Run: headless pygame with SDL's dummy video driver; simulated clock (each Clock.tick advances the game by its frame time, no real sleeping); random seed 0; keys injected as events and as key.get_pressed() state; no mouse input.
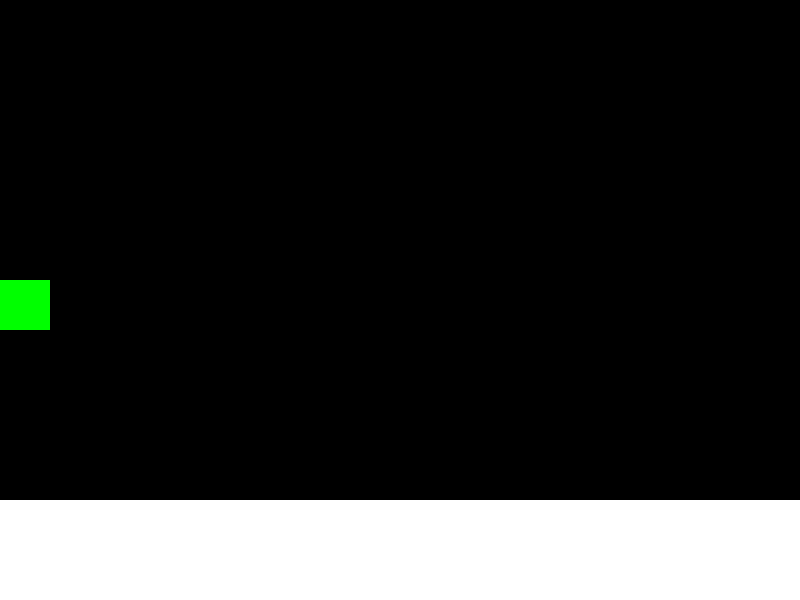
Frame 1 of 4 · flips 1–60 · no input
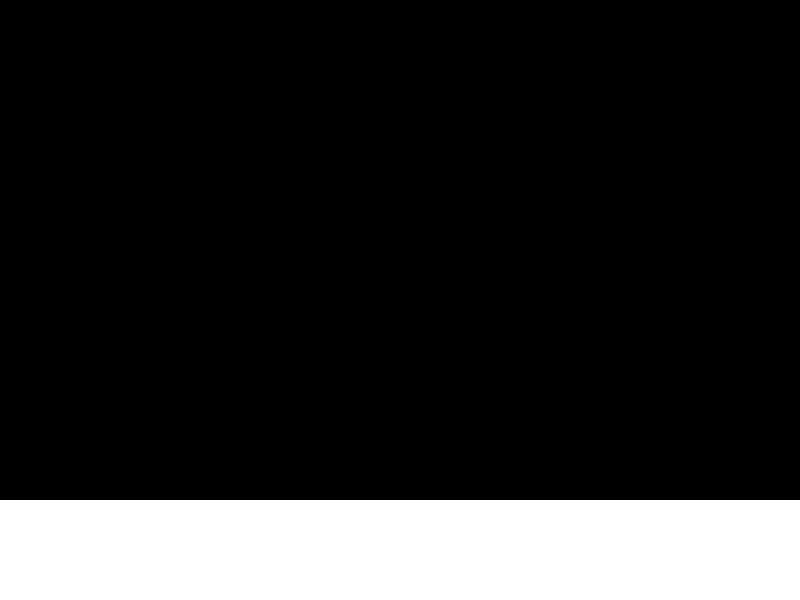
Frame 2 of 4 · flips 61–180 · tapped SPACE, RETURN · held RIGHT (→), D
Frame 3 of 4 · flips 181–300 · held DOWN (↓), S · screen unchanged from frame 2, image omitted
Frame 4 of 4 · flips 301–420 · held LEFT (←), A, UP (↑), W · screen unchanged from frame 3, image omitted

The pygame program that drew these frames:

import pygame
# import Player
# import Tile

pygame.init()


#rozmiary mapy wysokosc 800 szerokosc 1800
win = pygame.display.set_mode((800, 600))
pygame.display.set_caption("Pierwsza gra")

x = 0
y = 40
szerokosc = 50
wysokosc = 50
krok = 20
run = True

rect1 = pygame.Rect(0,500,800,100)

while run:
    # opóźnienie w grze
    pygame.time.delay(50)

    for event in pygame.event.get():
        if event.type == pygame.QUIT:
            run = False
    # obsługa zdarzeń
    keys = pygame.key.get_pressed()

    rect2 = pygame.Rect(x, y, szerokosc, wysokosc);
    collide = rect1.colliderect(rect2)

    # warunki do zmiany pozycji obiektu
    if keys[pygame.K_LEFT]:
        x -= krok
    if keys[pygame.K_RIGHT]:
        x += krok
    if keys[pygame.K_SPACE] and collide:
        y-= krok*5

    if(collide==0):
        y+=krok/5
    # if keys[pygame.K_UP]:
    #     y -= krok
    # if keys[pygame.K_DOWN] :
    #     y += krok

    # "czyszczenie" ekranu
    win.fill((0, 0, 0))
    # rysowanie prostokąta
    color = (255,255,255)
    pygame.draw.rect(win, color, (0, 500, 800, 100))

    pygame.draw.rect(win, (0, 255, 0), (x, y, szerokosc, wysokosc))

    # odświeżenie ekranu
    pygame.display.update()
